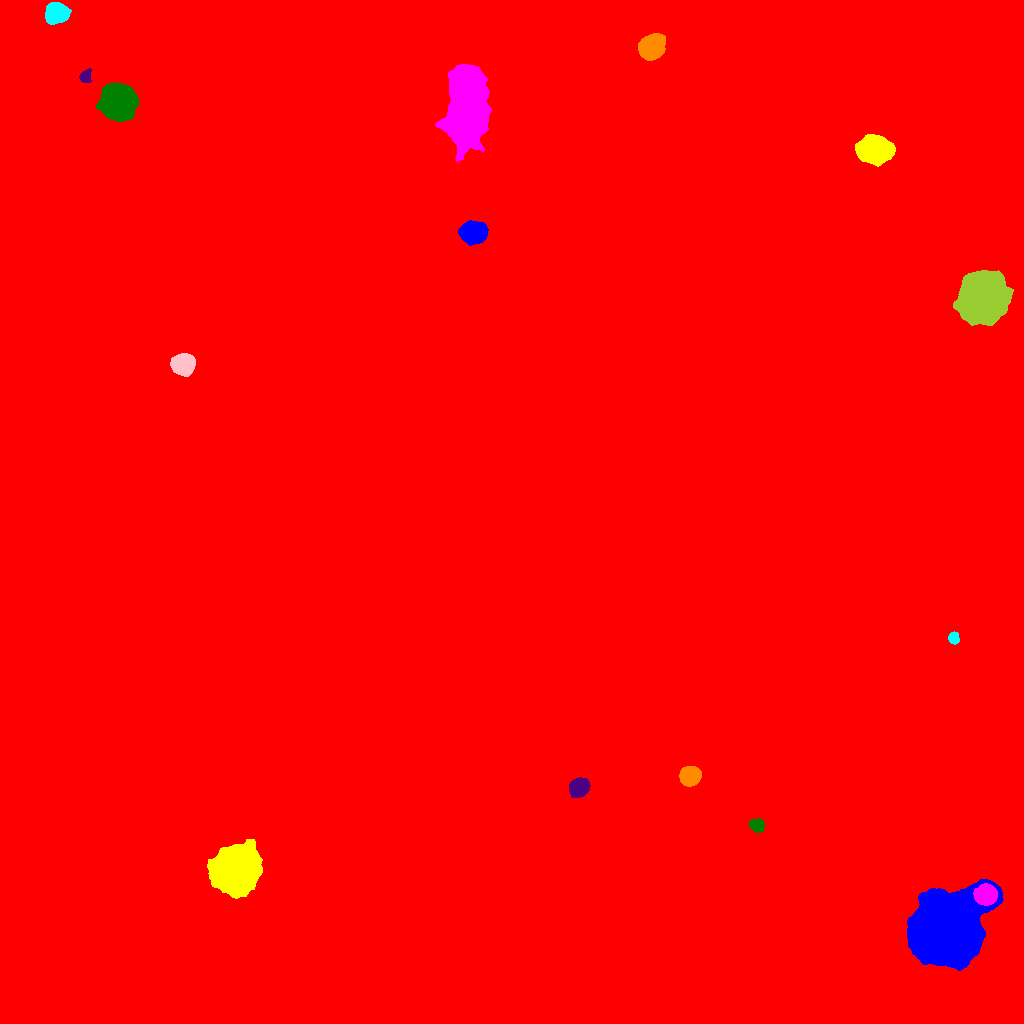

The table this chart was drawn from, first rows:
ID, X, Y, A, B, theta, total_flux, mu_max, mu_median, mu_mean, R_fwhm, R_e, R10, R90, x_start, x_end, y_start, y_end, area, greylevel
0, 488, 503.2, 329.7, 303.2, -0.5088, 3654557, 144.0, 4.0, 5.474, 10.4, 204.6, 73.91, 349.3, 0, 1023, 0, 1023, 667598, 5.474
1, 946, 94.95, 15.32, 13.75, 0.8155, 255766, 238.0, 28.0, 47.49, 13.52, 16.35, 5.944, 31.05, 907, 1003, 53, 144, 5386, 64.49
2, 235, 152.9, 9.764, 9.12, 0.63, 112765, 200.0, 30.0, 48.36, 10.82, 11.34, 4.334, 20.3, 207, 262, 125, 184, 2332, 65.36
3, 985.7, 128.8, 4.921, 4.427, 0.07141, 11839, 67.0, 24.0, 27.22, 7.047, 6.024, 2.394, 9.624, 973, 997, 118, 140, 435, 64.22
4, 757.3, 197.7, 3.548, 3.046, -0.5782, 1062, 11.0, 6.0, 5.649, 5.499, 4.26, 1.693, 6.531, 748, 764, 191, 205, 188, 23.65
5, 578.9, 236, 4.403, 3.868, 0.6477, 4526, 33.0, 11.0, 12.64, 6.155, 5.293, 2.111, 8.5, 569, 590, 226, 246, 358, 62.64
6, 690, 247.2, 4.511, 4.194, 0.4415, 11067, 70.0, 26.0, 28.75, 6.91, 5.642, 2.257, 8.903, 679, 701, 237, 257, 385, 91.75
7, 953.3, 385.4, 2.767, 2.3, -1.506, 616.0, 11.0, 5.0, 5.008, 4.107, 3.29, 1.262, 5.078, 948, 959, 379, 392, 123, 30.01
8, 183, 659.1, 4.931, 4.545, 0.1894, 11037, 58.0, 20.0, 23.04, 7.421, 6.077, 2.459, 9.756, 170, 195, 647, 670, 479, 66.04
9, 982.7, 724.7, 10.32, 9.407, 0.7759, 127781, 212.0, 32.0, 51.59, 11.13, 11.85, 4.514, 21.31, 953, 1013, 698, 753, 2477, 67.59
10, 515.2, 511.3, 150.4, 122.7, -0.1353, 12789795, 200.0, 31.0, 35.38, 37.59, 172.4, 63.34, 279.3, 104, 918, 181, 838, 361479, 52.38
11, 472.9, 791.3, 5.686, 4.619, 0.1771, 8784, 43.0, 12.0, 15.17, 7.247, 6.507, 2.585, 10.62, 458, 488, 778, 803, 579, 69.17
12, 874.3, 873.4, 8.152, 5.76, -0.04988, 20242, 55.0, 18.0, 21.35, 10.05, 8.759, 3.523, 14.14, 855, 895, 857, 889, 948, 38.35
13, 466.3, 914.7, 18.93, 8.903, 1.508, 53429, 44.0, 14.0, 16.03, 17.83, 16.26, 6.383, 26.55, 435, 491, 862, 959, 3333, 34.03
14, 117.9, 921.7, 7.452, 7.098, -0.5278, 55127, 144.0, 32.0, 44.07, 9.69, 9.097, 3.568, 15.31, 96, 138, 902, 941, 1251, 62.07
15, 85.4, 947, 3.107, 2.573, 1.258, 765.0, 12.0, 5.0, 5.464, 4.37, 3.478, 1.382, 5.585, 79, 91, 941, 955, 140, 26.46
16, 651.6, 976.5, 5.861, 4.926, 0.6559, 17423, 76.0, 24.0, 28.19, 7.899, 6.864, 2.764, 11.13, 638, 665, 963, 990, 618, 46.19
17, 55.94, 1010, 5.158, 4.653, -0.07825, 6219, 33.0, 12.0, 13.32, 7.269, 6.283, 2.523, 9.934, 45, 71, 999, 1021, 467, 31.32
